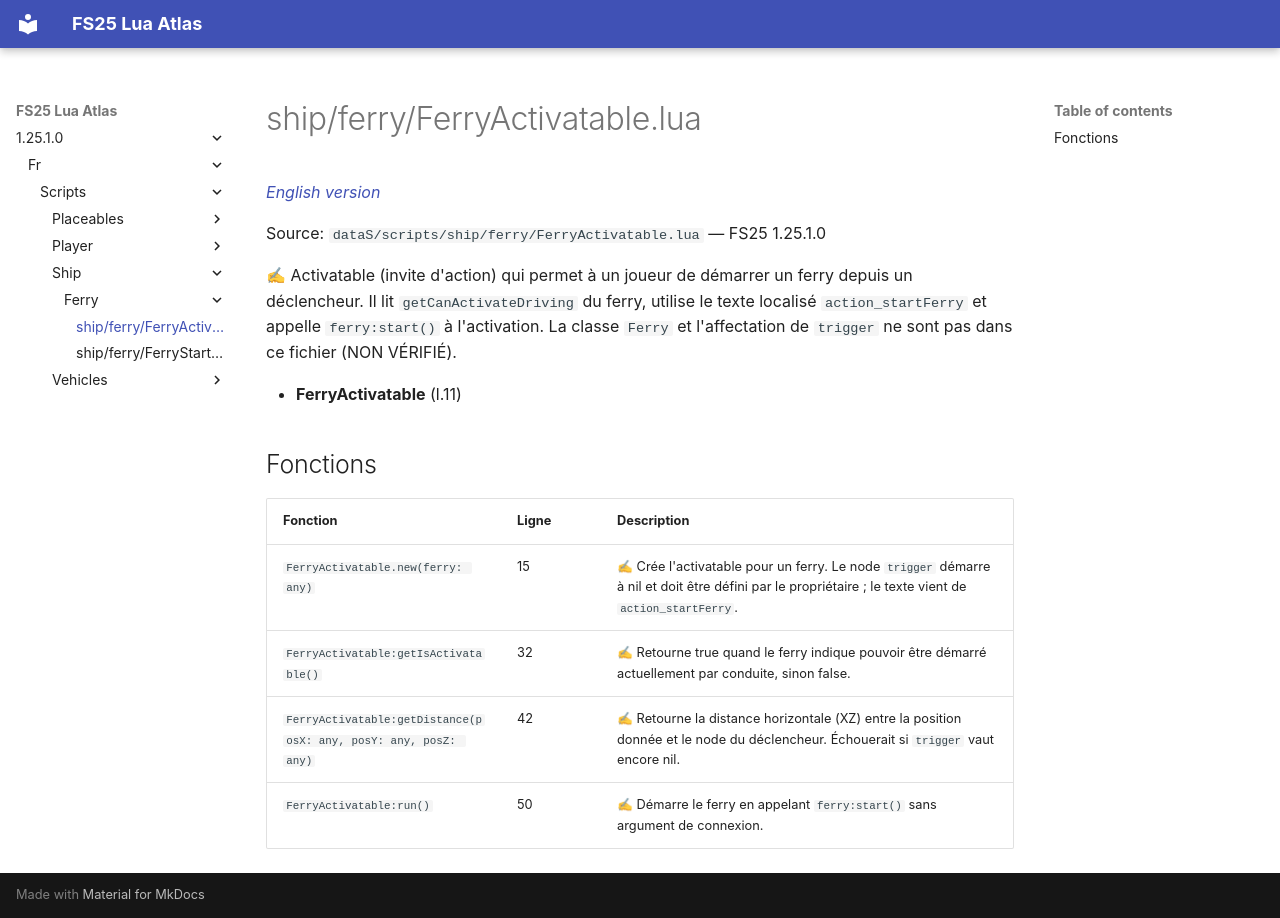

repository: Tim0219800/fs25-lua-atlas · page: 1.25.1.0/fr/scripts/ship/ferry/FerryActivatable.html · generator: mkdocs

# ship/ferry/FerryActivatable.lua

*[English version](../../../../scripts/ship/ferry/FerryActivatable.md)*

Source: `dataS/scripts/ship/ferry/FerryActivatable.lua` — FS25 1.25.1.0

✍ Activatable (invite d'action) qui permet à un joueur de démarrer un ferry depuis un déclencheur. Il lit `getCanActivateDriving` du ferry, utilise le texte localisé `action_startFerry` et appelle `ferry:start()` à l'activation. La classe `Ferry` et l'affectation de `trigger` ne sont pas dans ce fichier (NON VÉRIFIÉ).

- **FerryActivatable** (l.11)

## Fonctions

| Fonction | Ligne | Description |
|---|---|---|
| `FerryActivatable.new(ferry: any)` | 15 | ✍ Crée l'activatable pour un ferry. Le node `trigger` démarre à nil et doit être défini par le propriétaire ; le texte vient de `action_startFerry`. |
| `FerryActivatable:getIsActivatable()` | 32 | ✍ Retourne true quand le ferry indique pouvoir être démarré actuellement par conduite, sinon false. |
| `FerryActivatable:getDistance(posX: any, posY: any, posZ: any)` | 42 | ✍ Retourne la distance horizontale (XZ) entre la position donnée et le node du déclencheur. Échouerait si `trigger` vaut encore nil. |
| `FerryActivatable:run()` | 50 | ✍ Démarre le ferry en appelant `ferry:start()` sans argument de connexion. |
